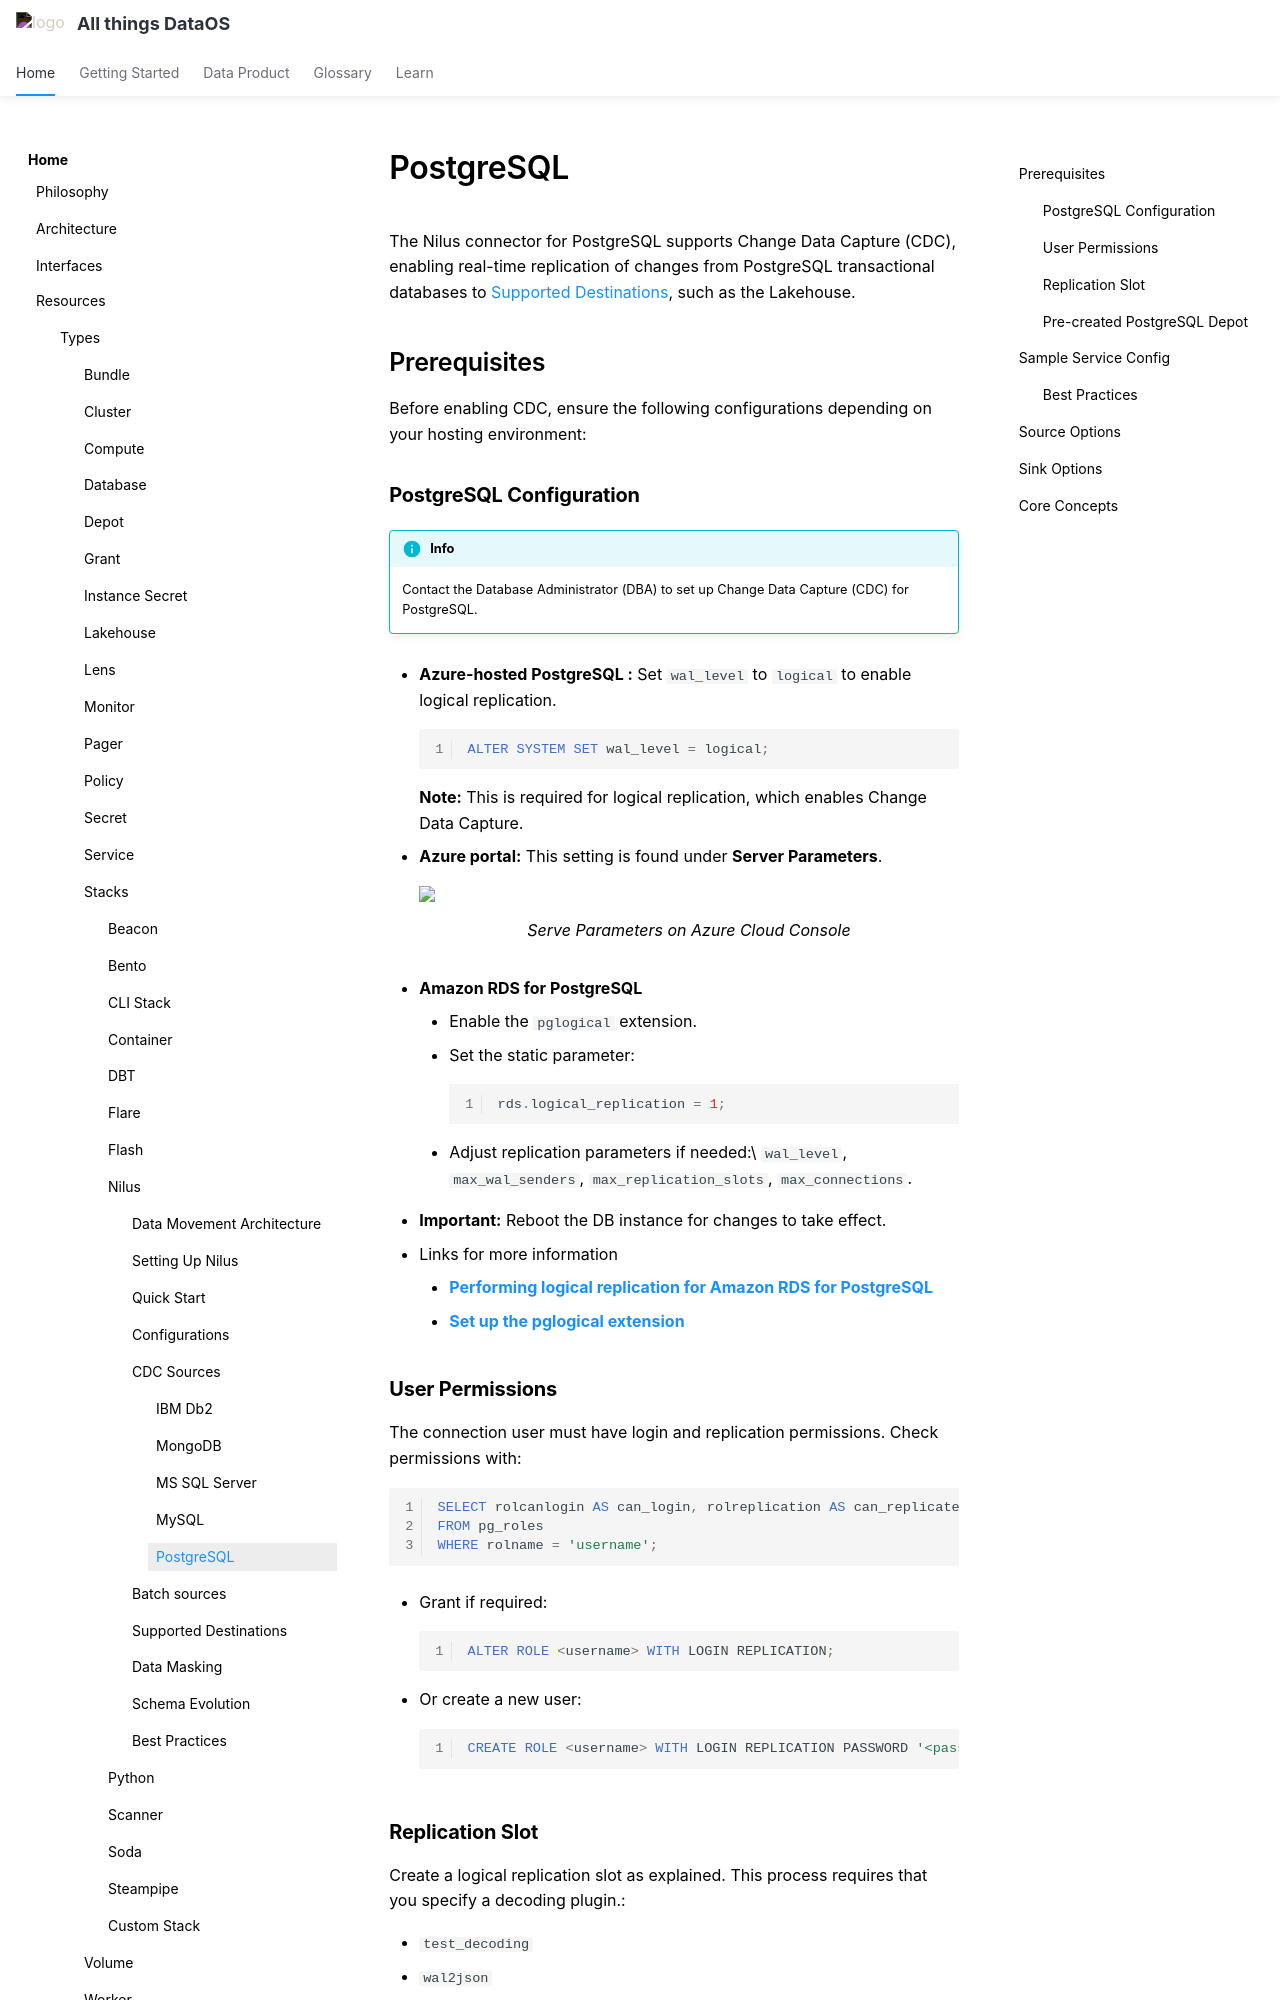

repository: moderndatacompany/dataos.info · page: resources/stacks/nilus/cdc_sources/postgresql/index.html · generator: mkdocs

# PostgreSQL

The Nilus connector for PostgreSQL supports Change Data Capture (CDC), enabling real-time replication of changes from PostgreSQL transactional databases to  [Supported Destinations](/resources/stacks/nilus/supported_destinations/), such as the Lakehouse.

## Prerequisites

Before enabling CDC, ensure the following configurations depending on your hosting environment:

### **PostgreSQL Configuration**

!!! info
    Contact the Database Administrator (DBA) to set up Change Data Capture (CDC) for PostgreSQL.


- **Azure-hosted PostgreSQL :** Set `wal_level` to `logical` to enable logical replication.

    ```sql
    ALTER SYSTEM SET wal_level = logical;
    ```

    **Note:** This is required for logical replication, which enables Change Data Capture.

- **Azure portal:** This setting is found under **Server Parameters**.
    <figure><img src="/resources/stacks/nilus/images/cdc-psql.png" style="width:40rem;" ><figcaption><i>Serve Parameters on Azure Cloud Console</i></figcaption></figure>

- **Amazon RDS for PostgreSQL**

    - Enable the `pglogical` extension.
    -   Set the static parameter:

        ```sql
        rds.logical_replication = 1;
        ```

    - Adjust replication parameters if needed:\
      `wal_level`, `max_wal_senders`, `max_replication_slots`, `max_connections`.

- **Important:** Reboot the DB instance for changes to take effect.

- Links for more information
    - [**Performing logical replication for Amazon RDS for PostgreSQL**](https://docs.aws.amazon.com/AmazonRDS/latest/UserGuide/PostgreSQL.Concepts.General.FeatureSupport.LogicalReplication.html)
    - [**Set up the pglogical extension**](https://docs.aws.amazon.com/AmazonRDS/latest/UserGuide/Appendix.PostgreSQL.CommonDBATasks.pglogical.basic-setup.html)

### **User Permissions**

The connection user must have login and replication permissions. Check permissions with:

```sql
SELECT rolcanlogin AS can_login, rolreplication AS can_replicate
FROM pg_roles
WHERE rolname = 'username';
```

- Grant if required:

    ```sql
    ALTER ROLE <username> WITH LOGIN REPLICATION;
    ```

- Or create a new user:

    ```sql
    CREATE ROLE <username> WITH LOGIN REPLICATION PASSWORD '<password>';
    ```

### **Replication Slot**

Create a logical replication slot as explained. This process requires that you specify a decoding plugin.:

* `test_decoding`
* `wal2json`

!!! info
    Use a unique slot name for each Nilus instance.


### **Pre-created PostgreSQL Depot**

A Depot must exist in DataOS with read-write access. To check the Depot, go to the Metis UI of the DataOS or use the following command:

```bash
dataos-ctl resource get -t depot -a

#Expected Output
NFO[0000] 🔍 get...                                     
INFO[0000] 🔍 get...complete 
| NAME          | VERSION | TYPE  | STATUS | OWNER    |
| ------------- | ------- | ----- | ------ | -------- |
| postgresdepot | v2alpha | depot | active | usertest |
```

If the Depot is not created use the following manifest configuration template to create the PostgreSQL Depot:

??? note "PostgreSQL Depot Manifest"

    ```yaml
    name: ${{postgresdepot}}
    version: v2alpha
    type: depot
    description: ${{description}}
    tags:
      - ${{tag1}}
      - ${{tag2}}
    owner: ${{owner-name}}
    layer: user
    depot:
      type: JDBC                  
      external: ${{true}}
      secrets:
        - name: ${{psql-instance-secret-name}}-r
          allkeys: true
        - name: ${{psql-instance-secret-name}}-rw
          allkeys: true
      jdbc:                        
        subprotocol: "postgresql"
        host: ${{host}}
        port: ${{port}}
        database: ${{postgres}}
        params: #Required 
          sslmode: ${{disable}}
    ```

    !!! info
        Update variables such as `name`, `owner`, and `layer`, and contact the DataOS Administrator or Operator to obtain the appropriate secret name.
